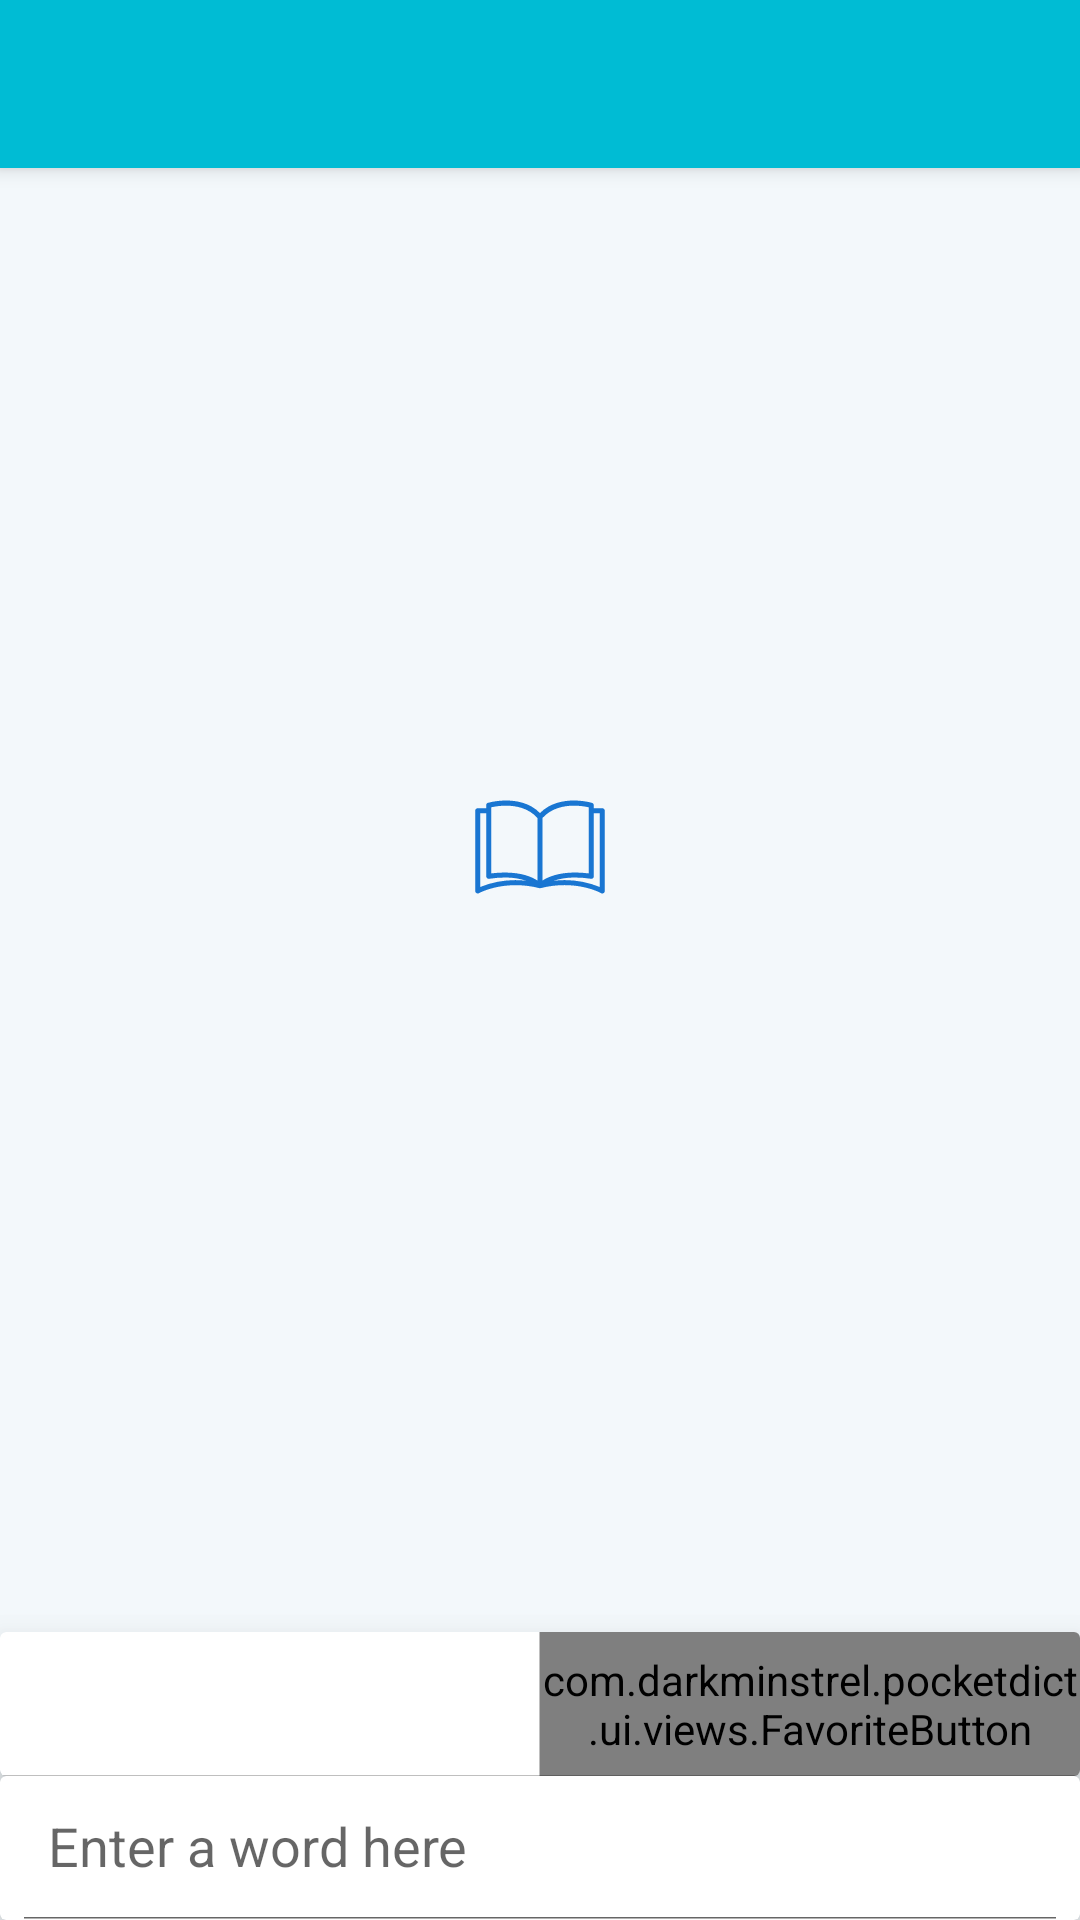

Here is an Android app screen rendered from its layout file. Give the layout XML and the strings, colors and styles it references.
<!-- AndroidManifest.xml: application theme Theme.PocketDict -->
<!-- res/layout/act_main.xml -->
<?xml version="1.0" encoding="utf-8"?>
<androidx.constraintlayout.widget.ConstraintLayout
    android:id="@+id/constraintLayout"
    xmlns:android="http://schemas.android.com/apk/res/android"
    xmlns:app="http://schemas.android.com/apk/res-auto"
    xmlns:tools="http://schemas.android.com/tools"
    android:layout_width="match_parent"
    android:layout_height="match_parent">

    <androidx.appcompat.widget.Toolbar
        android:id="@+id/toolbar"
        android:layout_width="match_parent"
        android:layout_height="wrap_content"
        android:theme="@style/ThemeOverlay.MaterialComponents.Dark.ActionBar"
        android:background="?attr/colorPrimary"
        android:elevation="4dp"
        app:layout_constraintTop_toTopOf="parent"
        />

    <androidx.recyclerview.widget.RecyclerView
        android:id="@+id/recyclerView"
        android:layout_width="match_parent"
        android:layout_height="0dp"
        android:scrollbars="vertical"
        android:fadeScrollbars="false"
        app:layout_constraintBottom_toTopOf="@+id/containerInput"
        app:layout_constraintEnd_toEndOf="parent"
        app:layout_constraintStart_toStartOf="parent"
        app:layout_constraintTop_toBottomOf="@id/toolbar"
        tools:listitem="@layout/listitem_text_pair"/>

    <FrameLayout
        android:id="@+id/containerTranslation"
        android:layout_width="match_parent"
        android:layout_height="0dp"
        app:layout_constraintBottom_toTopOf="@+id/containerMenu"
        app:layout_constraintEnd_toEndOf="parent"
        app:layout_constraintStart_toStartOf="parent"
        app:layout_constraintTop_toBottomOf="@id/toolbar">

        <ProgressBar
            android:id="@+id/progressBar"
            android:layout_width="wrap_content"
            android:layout_height="wrap_content"
            android:layout_gravity="center"
            android:indeterminate="true" />

        
        <TextView
            android:id="@+id/tvError"
            android:layout_width="wrap_content"
            android:layout_height="wrap_content"
            android:layout_gravity="center"
            android:drawablePadding="16dp"
            android:gravity="center_horizontal"
            tools:text="Error message"
            app:drawableTopCompat="@drawable/ic_launcher_foreground" />

        <androidx.core.widget.NestedScrollView
            android:id="@+id/scrollViewData"
            android:layout_width="match_parent"
            android:layout_height="match_parent"
            android:focusable="false"
            android:focusableInTouchMode="false"
            >

            <LinearLayout
                android:id="@+id/containerData"
                android:layout_width="match_parent"
                android:layout_height="wrap_content"
                android:orientation="vertical">

                <com.google.android.material.chip.ChipGroup
                    android:id="@+id/chipGroup"
                    android:layout_width="match_parent"
                    android:layout_height="wrap_content"
                    android:layout_marginStart="@dimen/margin_horizontal"
                    android:layout_marginTop="16dp"
                    android:layout_marginEnd="@dimen/margin_horizontal"
                    android:layout_marginBottom="16dp"
                    app:chipSpacingVertical="8dp"
                    app:singleSelection="true" />

                <LinearLayout
                    android:id="@+id/containerTranslations"
                    android:layout_width="match_parent"
                    android:layout_height="wrap_content"
                    android:layout_marginStart="@dimen/margin_horizontal"
                    android:layout_marginEnd="@dimen/margin_horizontal"
                    android:orientation="vertical" />

            </LinearLayout>
        </androidx.core.widget.NestedScrollView>
    </FrameLayout>

    <androidx.cardview.widget.CardView
        android:id="@+id/containerMenu"
        android:layout_width="match_parent"
        android:layout_height="wrap_content"
        app:cardElevation="16dp"
        app:layout_constraintBottom_toTopOf="@+id/containerInput"
        app:layout_constraintEnd_toEndOf="parent"
        app:layout_constraintStart_toStartOf="parent">

        <LinearLayout
            android:layout_width="match_parent"
            android:layout_height="48dp"
            android:orientation="horizontal">

            <ImageView
                android:id="@+id/btnSpeak"
                android:layout_width="0dp"
                android:layout_height="match_parent"
                android:layout_weight="1"
                android:background="?selectableItemBackground"
                android:contentDescription="@string/pronounce"
                android:scaleType="center"
                android:focusable="false"
                android:focusableInTouchMode="false"
                android:src="@drawable/ic_volume_animated"
                app:tint="?attr/colorDark" />

            <View
                android:layout_width="1px"
                android:layout_height="match_parent"
                android:background="?colorDivider" />

            <com.example.pocketdict.ui.views.FavoriteButton
                android:id="@+id/cbFavorite"
                android:layout_width="0dp"
                android:layout_height="match_parent"
                android:layout_weight="1"
                android:background="?selectableItemBackground"
                android:focusable="false"
                android:focusableInTouchMode="false"
                />
        </LinearLayout>
        <View
            android:layout_width="match_parent"
            android:layout_height="1px"
            android:layout_gravity="bottom"
            android:background="?colorDivider" />
    </androidx.cardview.widget.CardView>

    <androidx.cardview.widget.CardView
        android:id="@+id/containerInput"
        android:layout_width="match_parent"
        android:layout_height="wrap_content"
        app:cardElevation="16dp"
        app:layout_constraintBottom_toBottomOf="parent"
        app:layout_constraintEnd_toEndOf="parent"
        app:layout_constraintStart_toStartOf="parent">

        <androidx.appcompat.widget.SearchView
            android:id="@+id/searchView"
            android:layout_width="match_parent"
            android:layout_height="wrap_content"
            android:importantForAutofill="no"
            android:inputType="text"
            android:selectAllOnFocus="true"
            android:imeOptions="flagNoExtractUi"
            app:iconifiedByDefault="false"
            app:queryHint="@string/enterAWordHere"
            app:searchIcon="@null" />

    </androidx.cardview.widget.CardView>

</androidx.constraintlayout.widget.ConstraintLayout>
<!-- res/layout/listitem_text_pair.xml (included above) -->
<?xml version="1.0" encoding="utf-8"?>
<LinearLayout xmlns:android="http://schemas.android.com/apk/res/android"
    xmlns:tools="http://schemas.android.com/tools"
    android:layout_width="match_parent"
    android:layout_height="wrap_content"
    android:layout_marginTop="8dp"
    android:layout_marginBottom="8dp"
    android:orientation="vertical">

    <TextView
        android:id="@android:id/text1"
        android:layout_width="match_parent"
        android:layout_height="wrap_content"
        android:textAppearance="@style/TextAppearance.AppCompat.Subhead"
        android:textColor="?android:attr/textColorPrimary"
        tools:text="Sentence #1"/>
    <TextView
        android:id="@android:id/text2"
        android:layout_width="match_parent"
        android:layout_height="wrap_content"
        android:textAppearance="@style/TextAppearance.AppCompat.Subhead"
        android:textColor="?colorPrimaryDark"
        tools:text="Sentence #2"/>

</LinearLayout>
<!-- resources referenced by this layout -->
<resources>
  <dimen name="margin_horizontal">16dp</dimen>
  <!-- drawable ic_launcher_foreground (drawable) -->
  <vector xmlns:android="http://schemas.android.com/apk/res/android"
      android:width="108dp"
      android:height="108dp"
      android:viewportWidth="108"
      android:viewportHeight="108">
    <group android:scaleX="0.10467145"
        android:scaleY="0.10467145"
        android:translateX="32.4"
        android:translateY="32.4">
      <path
          android:fillColor="?attr/colorSecondary"
          android:pathData="M404.72,82.944c-0.027,0 -0.054,0 -0.08,0h0h-27.12v-9.28c0.146,-3.673 -2.23,-6.974 -5.76,-8c-18.828,-4.934 -38.216,-7.408 -57.68,-7.36c-32,0 -75.6,7.2 -107.84,40c-32,-33.12 -75.92,-40 -107.84,-40c-19.464,-0.048 -38.852,2.426 -57.68,7.36c-3.53,1.026 -5.906,4.327 -5.76,8v9.2H8c-4.418,0 -8,3.582 -8,8v255.52c0,4.418 3.582,8 8,8c1.374,-0.004 2.724,-0.362 3.92,-1.04c0.8,-0.4 80.8,-44.16 192.48,-16h1.2h0.72c0.638,0.077 1.282,0.077 1.92,0c112,-28.4 192,15.28 192.48,16c2.475,1.429 5.525,1.429 8,0c2.46,-1.42 3.983,-4.039 4,-6.88V90.944C412.72,86.526 409.139,82.944 404.72,82.944zM16,333.664V98.944h19.12v200.64c-0.05,4.418 3.491,8.04 7.909,8.09c0.432,0.005 0.864,-0.025 1.291,-0.09c16.55,-2.527 33.259,-3.864 50,-4c23.19,-0.402 46.283,3.086 68.32,10.32C112.875,307.886 62.397,314.688 16,333.664zM94.32,287.664c-14.551,0.033 -29.085,0.968 -43.52,2.8V79.984c15.576,-3.47 31.482,-5.241 47.44,-5.28c29.92,0 71.2,6.88 99.84,39.2l0.24,199.28C181.68,302.304 149.2,287.664 94.32,287.664zM214.32,113.904c28.64,-32 69.92,-39.2 99.84,-39.2c15.957,0.047 31.863,1.817 47.44,5.28v210.48c-14.354,-1.849 -28.808,-2.811 -43.28,-2.88c-54.56,0 -87.12,14.64 -104,25.52V113.904zM396.64,333.664c-46.496,-19.028 -97.09,-25.831 -146.96,-19.76c22.141,-7.26 45.344,-10.749 68.64,-10.32c16.846,0.094 33.663,1.404 50.32,3.92c4.368,0.663 8.447,-2.341 9.11,-6.709c0.065,-0.427 0.095,-0.859 0.09,-1.291V98.944h19.12L396.64,333.664z"/>
    </group>
  </vector>
  <!-- drawable ic_volume_animated (drawable) -->
  <?xml version="1.0" encoding="utf-8"?>
  <animation-list xmlns:android="http://schemas.android.com/apk/res/android">
      <item android:drawable="@drawable/ic_volume_0_24px" android:duration="200" />
      <item android:drawable="@drawable/ic_volume_1_24px" android:duration="200" />
      <item android:drawable="@drawable/ic_volume_2_24px" android:duration="200" />
      <item android:drawable="@drawable/ic_volume_1_24px" android:duration="200" />
  </animation-list>
  <string name="enterAWordHere">Enter a word here</string>
  <string name="pronounce">Pronounce</string>
  <style name="Theme.PocketDict" parent="Theme.MaterialComponents.DayNight.NoActionBar">
          <item name="colorPrimary">@color/colorPrimary</item>
          <item name="colorPrimaryDark">@color/colorPrimaryDark</item>
          <item name="colorOnPrimary">@color/colorOnPrimary</item>
          <item name="colorSecondary">@color/colorSecondary</item>
          <item name="colorOnSurface">@android:color/white</item> 
          <item name="android:windowBackground">@color/colorBackground</item>
          <item name="colorBackground">@color/colorBackground</item>
          <item name="colorDivider">@color/colorDivider</item>
          <item name="colorHeart">@color/colorHeart</item>
          <item name="colorInactive">@color/colorInactive</item>
      </style>
  <color name="colorPrimary">#00BCD4</color>
  <color name="colorPrimaryDark">#0097A7</color>
  <color name="colorSecondary">#009688</color>
  <color name="colorBackground">#F3F8FB</color>
  <color name="colorDivider">#40000000</color>
</resources>
